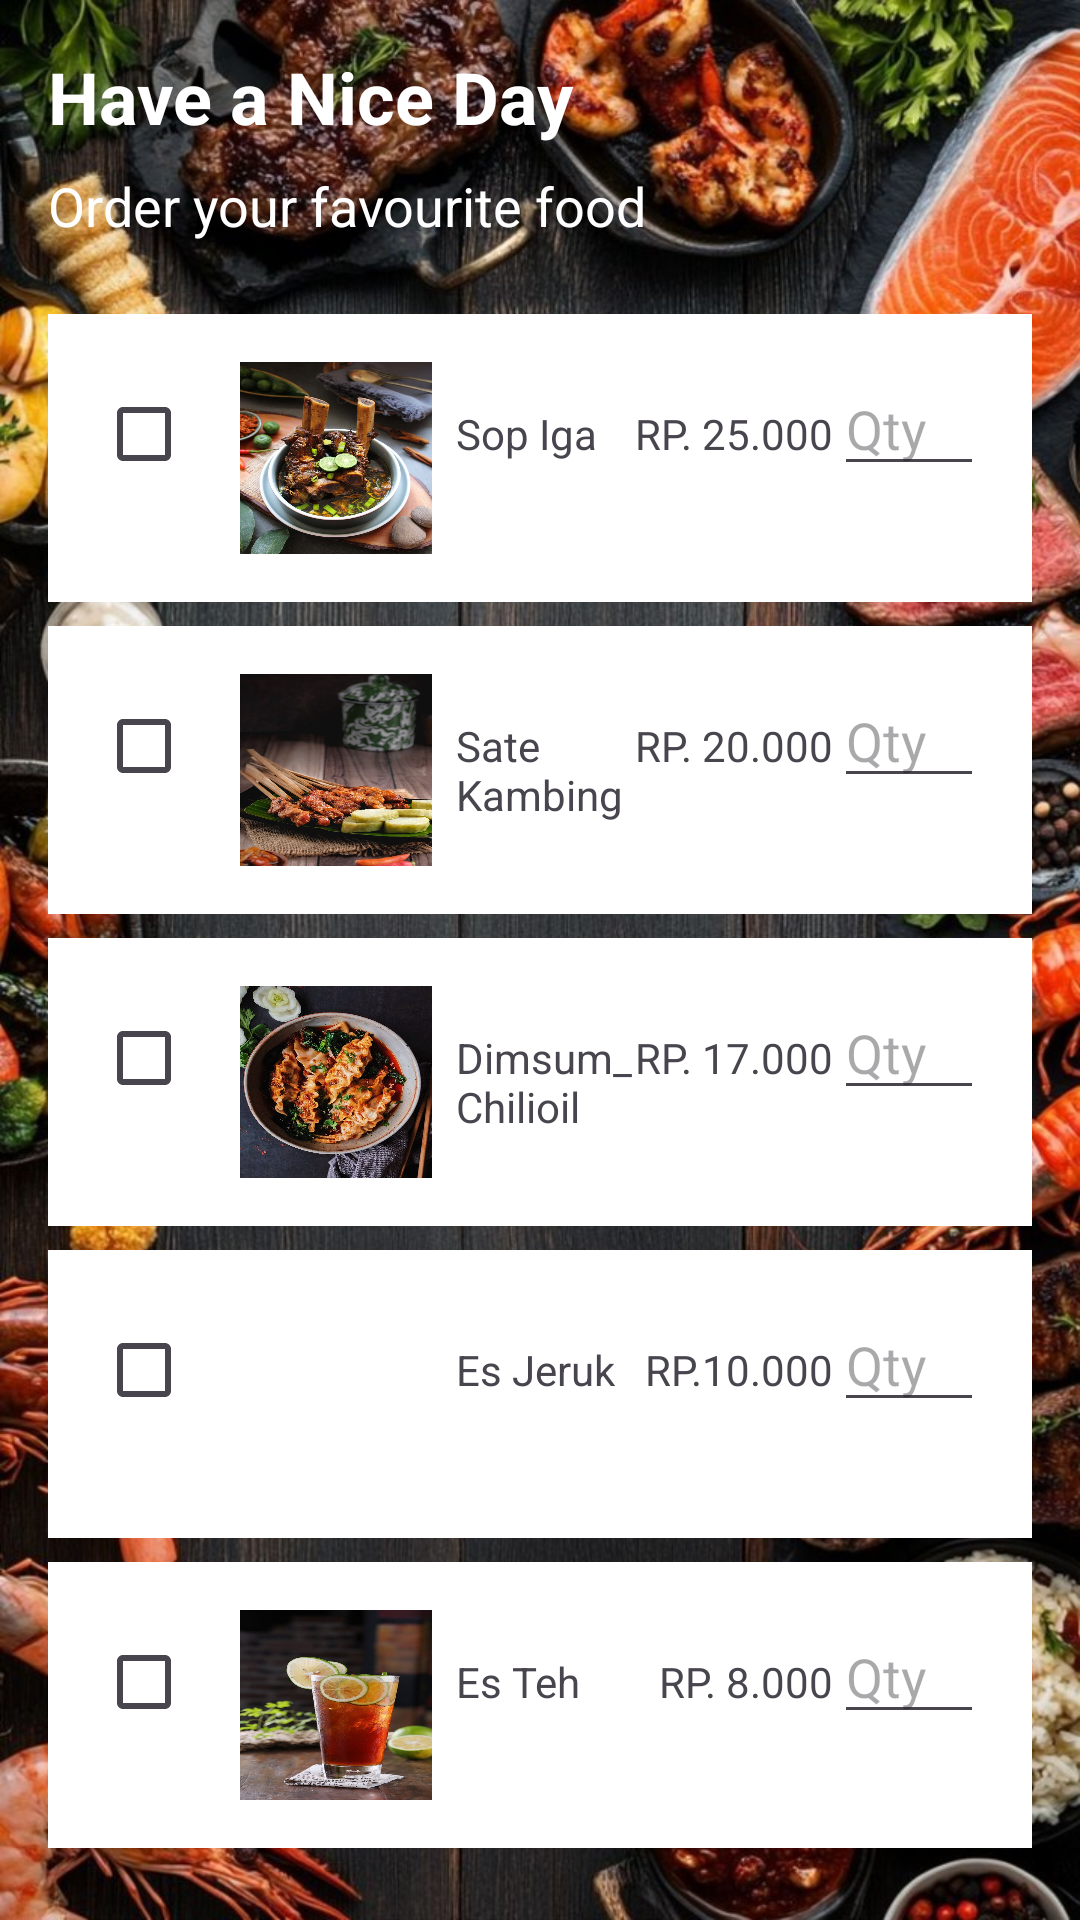

Write the Android layout XML for this screen, with the resource values it uses.
<!-- AndroidManifest.xml: application theme Theme.FoodApps -->
<!-- res/layout/activity_register.xml -->
<?xml version="1.0" encoding="utf-8"?>
<LinearLayout xmlns:android="http://schemas.android.com/apk/res/android"
    xmlns:app="http://schemas.android.com/apk/res-auto"
    android:layout_width="match_parent"
    android:layout_height="match_parent"
    xmlns:tools="http://schemas.android.com/tools"
    android:orientation="vertical"
    android:padding="16dp"
    android:background="@drawable/gambar_whatsapp_2025_05_08_pukul_21_05_08_16db7748"
    tools:context=".Register">

    
    <TextView
        android:id="@+id/header"
        android:layout_width="wrap_content"
        android:layout_height="wrap_content"
        android:layout_marginBottom="8dp"
        android:text="Have a Nice Day"
        android:textColor="#FFFFFF"
        android:textSize="24sp"
        android:textStyle="bold" />

    <TextView
        android:id="@+id/subheader"
        android:layout_width="wrap_content"
        android:layout_height="wrap_content"
        android:layout_marginBottom="24dp"
        android:text="Order your favourite food"
        android:textColor="#FFFFFF"
        android:textSize="18sp" />

    
    <LinearLayout
        android:layout_width="match_parent"
        android:layout_height="wrap_content"
        android:orientation="vertical">

        
        <LinearLayout
            android:layout_width="match_parent"
            android:layout_height="wrap_content"
            android:background="@color/white"
            android:padding="16dp"
            android:layout_marginBottom="8dp">

            <CheckBox
                android:id="@+id/cbSopIga"
                android:layout_width="wrap_content"
                android:layout_height="wrap_content" />

            <ImageView
                android:layout_width="64dp"
                android:layout_height="64dp"
                android:background="@drawable/sop_iga" />

            <TextView
                android:layout_width="0dp"
                android:layout_height="wrap_content"
                android:layout_weight="1"
                android:paddingStart="8dp"
                android:text="Sop Iga" />

            <TextView
                android:layout_width="wrap_content"
                android:layout_height="wrap_content"
                android:text="RP. 25.000"/>

            <EditText
                android:id="@+id/quantity_sop_iga"
                android:layout_width="50dp"
                android:layout_height="wrap_content"
                android:hint="Qty"
                android:inputType="number"
                android:maxLines="10" />
        </LinearLayout>

        
        <LinearLayout
            android:layout_width="match_parent"
            android:layout_height="wrap_content"
            android:background="@color/white"
            android:padding="16dp"
            android:layout_marginBottom="8dp">

            <CheckBox
                android:id="@+id/cbSateKambing"
                android:layout_width="wrap_content"
                android:layout_height="wrap_content" />

            <ImageView
                android:layout_width="64dp"
                android:layout_height="64dp"
                android:background="@drawable/sate_kambing"
                />

            <TextView
                android:layout_width="0dp"
                android:layout_height="wrap_content"
                android:layout_weight="1"
                android:paddingStart="8dp"
                android:text="Sate Kambing" />

            <TextView
                android:layout_width="wrap_content"
                android:layout_height="wrap_content"
                android:text="RP. 20.000"/>

            <EditText
                android:id="@+id/quantity_Satekambing"
                android:layout_width="50dp"
                android:layout_height="wrap_content"
                android:inputType="number"
                android:hint="Qty"
                android:maxLines="1"/>
        </LinearLayout>

        
        <LinearLayout
            android:layout_width="match_parent"
            android:layout_height="wrap_content"
            android:background="@color/white"
            android:padding="16dp"
            android:layout_marginBottom="8dp">

            <CheckBox
                android:id="@+id/cbDimsumChili"
                android:layout_width="wrap_content"
                android:layout_height="wrap_content" />

            <ImageView
                android:layout_width="64dp"
                android:layout_height="64dp"
                android:background="@drawable/dimsum_cili_oil"
                />

            <TextView
                android:layout_width="0dp"
                android:layout_height="wrap_content"
                android:layout_weight="1"
                android:paddingStart="8dp"
                android:text="Dimsum_Chilioil" />

            <TextView
                android:layout_width="wrap_content"
                android:layout_height="wrap_content"
                android:text="RP. 17.000"/>

            <EditText
                android:id="@+id/quantity_DimsumChilioil"
                android:layout_width="50dp"
                android:layout_height="wrap_content"
                android:inputType="number"
                android:hint="Qty"
                android:maxLines="1"/>
        </LinearLayout>

        
        <LinearLayout
            android:layout_width="match_parent"
            android:layout_height="wrap_content"
            android:background="@color/white"
            android:padding="16dp"
            android:layout_marginBottom="8dp">

            <CheckBox
                android:id="@+id/cbEsJeruk"
                android:layout_width="wrap_content"
                android:layout_height="wrap_content" />

            <ImageView
                android:layout_width="64dp"
                android:layout_height="64dp"
                android:background="@drawable/es_jeruk"
                />

            <TextView
                android:layout_width="0dp"
                android:layout_height="wrap_content"
                android:layout_weight="1"
                android:paddingStart="8dp"
                android:text="Es Jeruk" />

            <TextView
                android:layout_width="wrap_content"
                android:layout_height="wrap_content"
                android:text="RP.10.000"/>

            <EditText
                android:id="@+id/quantity_Esjeruk"
                android:layout_width="50dp"
                android:layout_height="wrap_content"
                android:inputType="number"
                android:hint="Qty"
                android:maxLines="1"/>

            
        </LinearLayout>

    

        <LinearLayout
            android:layout_width="match_parent"
            android:layout_height="wrap_content"
            android:layout_marginBottom="8dp"
            android:background="@color/white"
            android:padding="16dp">

            <CheckBox
                android:id="@+id/cbEsTeh"
                android:layout_width="wrap_content"
                android:layout_height="wrap_content" />

            <ImageView
                android:layout_width="64dp"
                android:layout_height="64dp"
                android:background="@drawable/esteh" />

            <TextView
                android:layout_width="0dp"
                android:layout_height="wrap_content"
                android:layout_weight="1"
                android:paddingStart="8dp"
                android:text="Es Teh" />

            <TextView
                android:layout_width="wrap_content"
                android:layout_height="wrap_content"
                android:text="RP. 8.000" />


            <EditText
                android:id="@+id/quantity_Esteh"
                android:layout_width="50dp"
                android:layout_height="wrap_content"
                android:inputType="number"
                android:hint="Qty"
                android:maxLines="1"/>
        </LinearLayout>

        <LinearLayout
            android:layout_width="match_parent"
            android:layout_height="wrap_content"
            android:background="@color/white"
            android:padding="16dp"
            android:layout_marginBottom="8dp">

            <CheckBox
                android:id="@+id/cbCake"
                android:layout_width="wrap_content"
                android:layout_height="wrap_content" />

            <ImageView
                android:layout_width="64dp"
                android:layout_height="64dp"
                android:background="@drawable/cake" />

            <TextView
                android:layout_width="0dp"
                android:layout_height="wrap_content"
                android:layout_weight="1"
                android:paddingStart="8dp"
                android:text="Cocho Dessert" />

            <TextView
                android:layout_width="wrap_content"
                android:layout_height="wrap_content"
                android:text="RP. 15.000"/>

            <EditText
                android:id="@+id/quantity_choco_dessert"
                android:layout_width="50dp"
                android:layout_height="wrap_content"
                android:hint="Qty"
                android:inputType="number"
                android:maxLines="10" />
        </LinearLayout>
    </LinearLayout>

    <Button
        android:id="@+id/btnOrder"
        android:layout_width="match_parent"
        android:layout_height="wrap_content"
        android:layout_marginTop="16dp"
        android:text="ORDER"
        android:textColor="@android:color/white" />

</LinearLayout>
<!-- resources referenced by this layout -->
<resources>
  <!-- drawable cake: jpg bitmap (drawable, 102804 bytes) -->
  <!-- drawable dimsum_cili_oil: jpg bitmap (drawable, 143307 bytes) -->
  <!-- drawable esteh: jpg bitmap (drawable, 158257 bytes) -->
  <!-- drawable gambar_whatsapp_2025_05_08_pukul_21_05_08_16db7748: jpg bitmap (drawable, 303277 bytes) -->
  <!-- drawable sate_kambing: jpg bitmap (drawable, 99266 bytes) -->
  <!-- drawable sop_iga: jpg bitmap (drawable, 112480 bytes) -->
  <style name="Theme.FoodApps" parent="Base.Theme.FoodApps" />
  <style name="Base.Theme.FoodApps" parent="Theme.Material3.DayNight.NoActionBar">
          
          
      </style>
  <!-- not gathered from this repository: default colours our renderer supplied (Android Studio template values) -->
  <color name="white">#FFFFFFFF</color>
</resources>
